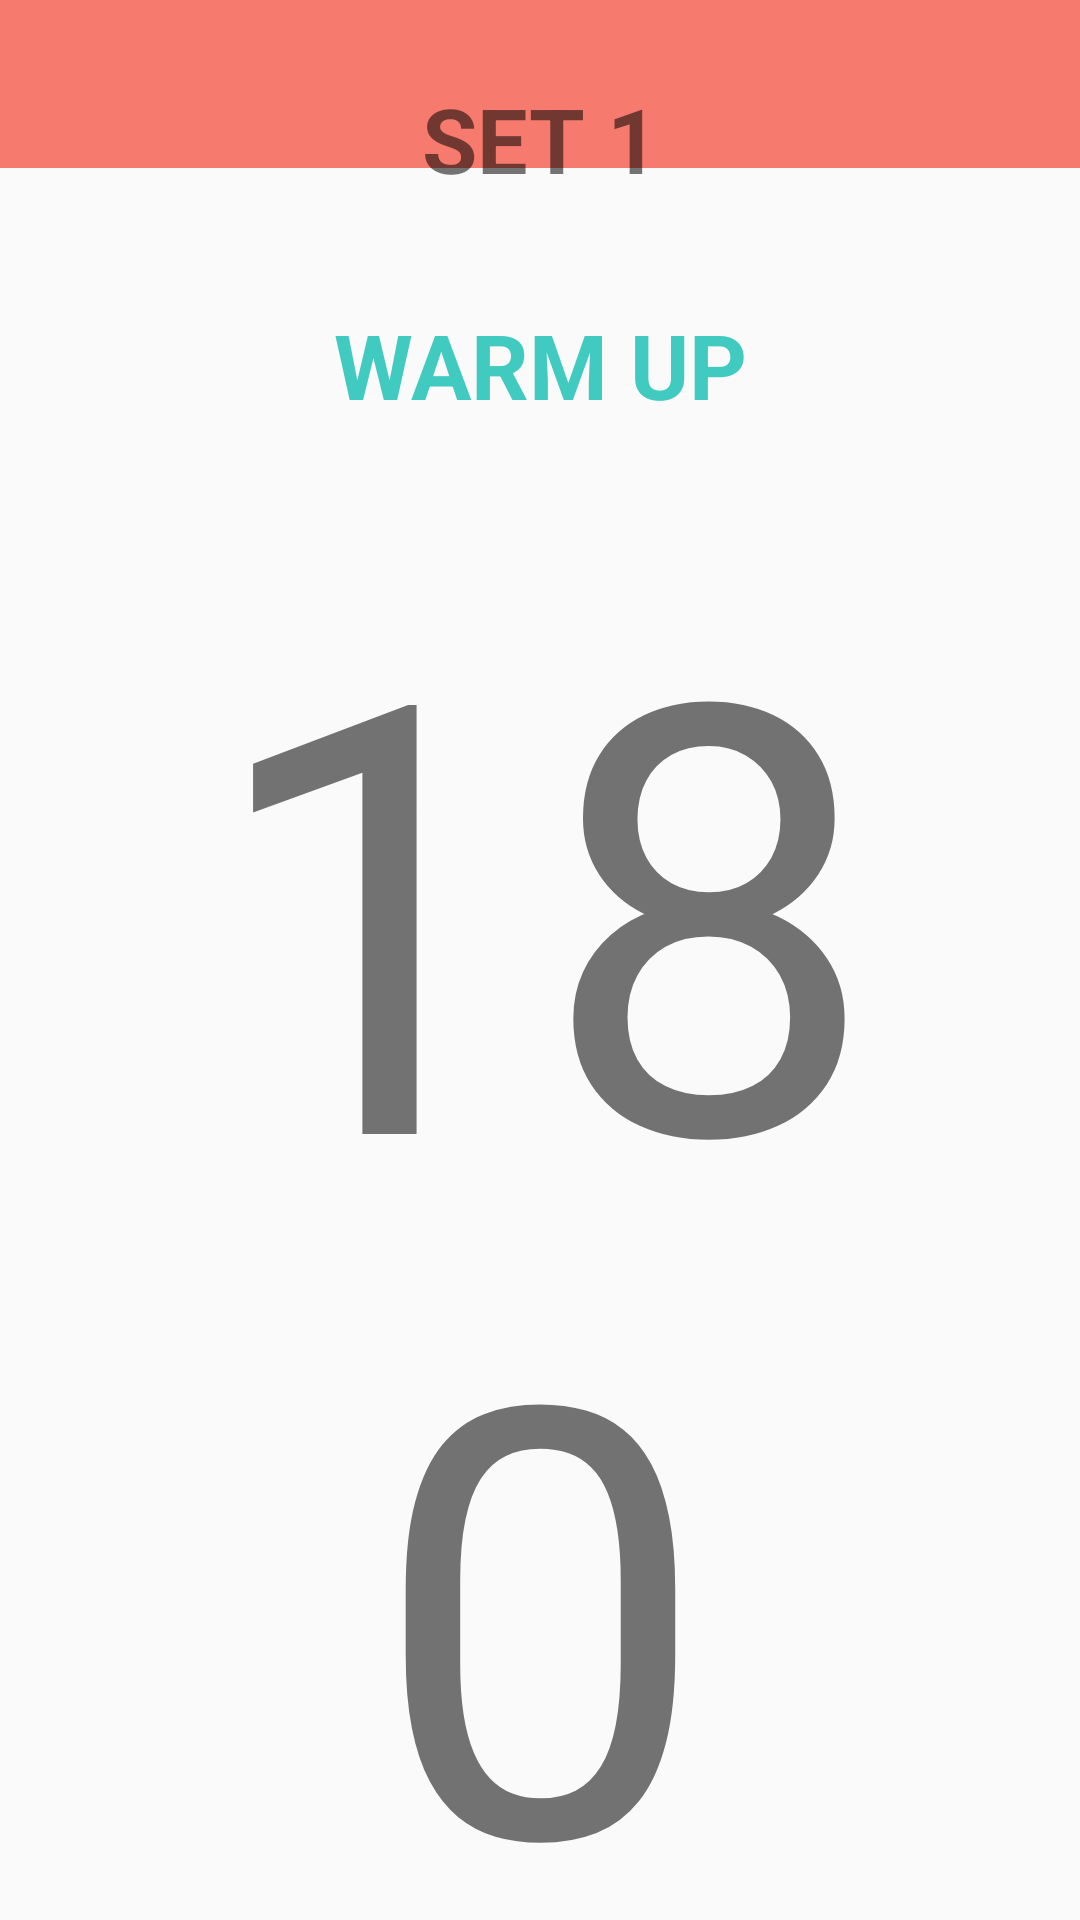

Reconstruct the res/layout file that produces this screen, plus the resources it refers to.
<!-- AndroidManifest.xml: application theme AppTheme -->
<!-- res/layout/activity_main.xml -->
<RelativeLayout xmlns:android="http://schemas.android.com/apk/res/android"
                xmlns:tools="http://schemas.android.com/tools"
                android:layout_width="match_parent"
                android:layout_height="match_parent"
                android:keepScreenOn="true"
                tools:context=".MainActivity">

    <include layout="@layout/toolbar"/>

    <LinearLayout
        android:layout_width="match_parent"
        android:layout_height="wrap_content"
        android:orientation="vertical"
        android:paddingLeft="@dimen/activity_horizontal_margin"
        android:paddingRight="@dimen/activity_horizontal_margin"
        android:paddingTop="@dimen/activity_vertical_margin"
        android:paddingBottom="@dimen/activity_vertical_margin"
        android:layout_centerInParent="true">

        <TextView
            android:id="@+id/tvSet"
            android:layout_width="match_parent"
            android:layout_height="wrap_content"
            android:layout_above="@+id/tvType"
            android:layout_marginBottom="15sp"
            android:padding="10dp"
            android:textSize="30sp"
            android:text="SET 1"
            android:textStyle="bold"
            android:gravity="center"/>

        <TextView
            android:id="@+id/tvType"
            android:layout_width="match_parent"
            android:layout_height="wrap_content"
            android:layout_above="@+id/tvTimer"
            android:layout_marginBottom="15sp"
            android:padding="10dp"
            android:textSize="30sp"
            android:text="WARM UP"
            android:textColor="@color/main_green_color"
            android:textStyle="bold"
            android:gravity="center"/>

        <TextView
            android:id="@+id/tvTimer"
            android:layout_width="wrap_content"
            android:layout_height="wrap_content"
            android:textSize="200sp"
            android:gravity="center"
            android:layout_gravity="center"
            android:text="180"/>
    </LinearLayout>


</RelativeLayout>
<!-- res/layout/toolbar.xml (included above) -->
<?xml version="1.0" encoding="utf-8"?>
<android.support.v7.widget.Toolbar xmlns:android="http://schemas.android.com/apk/res/android"
    xmlns:app="http://schemas.android.com/apk/res-auto"
    android:id="@+id/toolbar"
    app:theme="@style/ToolbarCustomIconColor"
    app:popupTheme="@style/AppTheme"
    android:layout_width="match_parent"
    android:layout_height="wrap_content"
    android:minHeight="?attr/actionBarSize"
    android:background="@color/main_red_color">

    <TextView
        android:layout_width="wrap_content"
        android:layout_height="wrap_content"
        android:id="@+id/tvActionBarHeader"
        android:layout_centerInParent="true"
        android:layout_gravity="center"
        android:textSize="@dimen/action_bar_header_text_size"
        android:textStyle="bold"
        android:textColor="@color/white" />

</android.support.v7.widget.Toolbar>
<!-- resources referenced by this layout -->
<resources>
  <color name="main_green_color">#41CAC0</color>
  <color name="main_red_color">#F67A6E</color>
  <color name="white">#FFF</color>
  <dimen name="action_bar_header_text_size">20sp</dimen>
  <dimen name="activity_horizontal_margin">16dp</dimen>
  <dimen name="activity_vertical_margin">16dp</dimen>
  <style name="AppTheme" parent="Theme.AppCompat.Light.NoActionBar">
          
      </style>
  <style name="ToolbarCustomIconColor" parent="AppTheme">
          <item name="android:textColorPrimary">@color/textColorPrimary</item>
          <item name="android:textColorSecondary">@color/textColorPrimary</item>
      </style>
  <color name="textColorPrimary">#FFF</color>
</resources>
